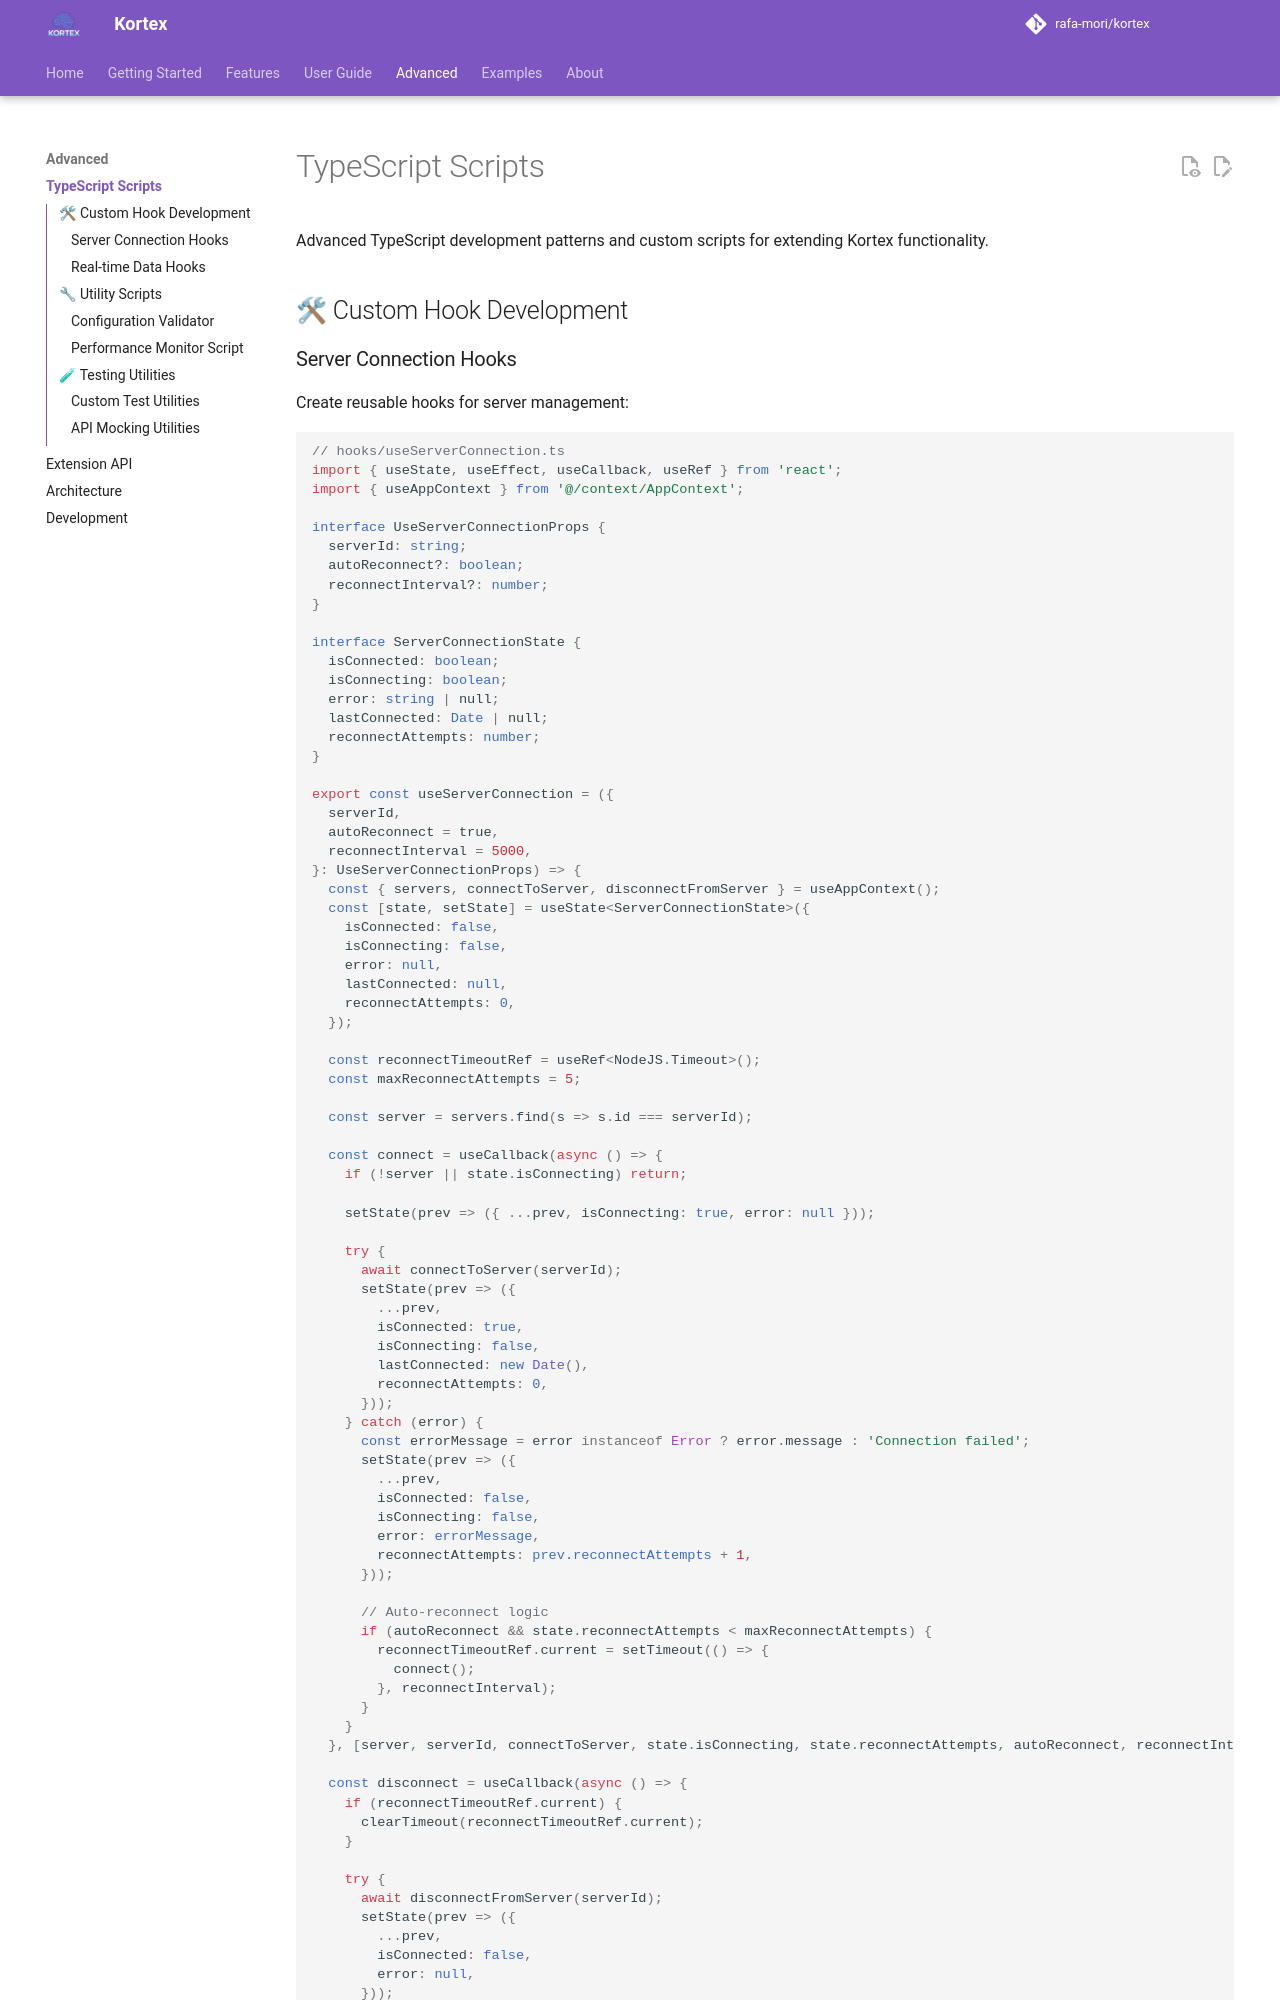

repository: kubex-ecosystem/kortex · page: advanced/typescript-scripts/index.html · generator: mkdocs

# TypeScript Scripts

Advanced TypeScript development patterns and custom scripts for extending Kortex functionality.

## 🛠 Custom Hook Development

### Server Connection Hooks

Create reusable hooks for server management:

```typescript
// hooks/useServerConnection.ts
import { useState, useEffect, useCallback, useRef } from 'react';
import { useAppContext } from '@/context/AppContext';

interface UseServerConnectionProps {
  serverId: string;
  autoReconnect?: boolean;
  reconnectInterval?: number;
}

interface ServerConnectionState {
  isConnected: boolean;
  isConnecting: boolean;
  error: string | null;
  lastConnected: Date | null;
  reconnectAttempts: number;
}

export const useServerConnection = ({
  serverId,
  autoReconnect = true,
  reconnectInterval = 5000,
}: UseServerConnectionProps) => {
  const { servers, connectToServer, disconnectFromServer } = useAppContext();
  const [state, setState] = useState<ServerConnectionState>({
    isConnected: false,
    isConnecting: false,
    error: null,
    lastConnected: null,
    reconnectAttempts: 0,
  });

  const reconnectTimeoutRef = useRef<NodeJS.Timeout>();
  const maxReconnectAttempts = 5;

  const server = servers.find(s => s.id === serverId);

  const connect = useCallback(async () => {
    if (!server || state.isConnecting) return;

    setState(prev => ({ ...prev, isConnecting: true, error: null }));

    try {
      await connectToServer(serverId);
      setState(prev => ({
        ...prev,
        isConnected: true,
        isConnecting: false,
        lastConnected: new Date(),
        reconnectAttempts: 0,
      }));
    } catch (error) {
      const errorMessage = error instanceof Error ? error.message : 'Connection failed';
      setState(prev => ({
        ...prev,
        isConnected: false,
        isConnecting: false,
        error: errorMessage,
        reconnectAttempts: prev.reconnectAttempts + 1,
      }));

      // Auto-reconnect logic
      if (autoReconnect && state.reconnectAttempts < maxReconnectAttempts) {
        reconnectTimeoutRef.current = setTimeout(() => {
          connect();
        }, reconnectInterval);
      }
    }
  }, [server, serverId, connectToServer, state.isConnecting, state.reconnectAttempts, autoReconnect, reconnectInterval]);

  const disconnect = useCallback(async () => {
    if (reconnectTimeoutRef.current) {
      clearTimeout(reconnectTimeoutRef.current);
    }
